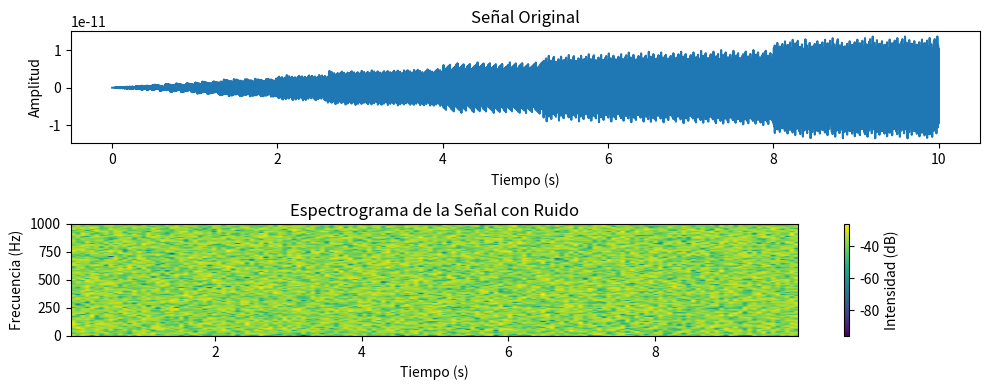

The matplotlib source for this figure:
import numpy as np
import matplotlib.pyplot as plt

# Parámetros de la señal
frecuencia = 1000  # Frecuencia de la señal en Hz
duracion = 10.0    # Duración de la señal en segundos
amplitud = 1.0    # Amplitud de la señal

# Tasa de muestreo según el teorema de Nyquist-Shannon
tasa_muestreo = 2 * frecuencia

# Tiempo de muestreo
t = np.linspace(0, duracion, int(tasa_muestreo * duracion), endpoint=False)

# Generar una señal senoidal
senal = amplitud * np.sin(2 * np.pi * frecuencia * t)

# Agregar ruido gaussiano a la señal
ruido = np.random.normal(0, 0.5, len(senal))
senal_con_ruido = senal + ruido

# Mostrar la señal original en el dominio del tiempo
plt.figure(figsize=(10, 4))
plt.subplot(2, 1, 1)
plt.plot(t, senal)
plt.title('Señal Original')
plt.xlabel('Tiempo (s)')
plt.ylabel('Amplitud')

# Mostrar el espectrograma de la señal con ruido
plt.subplot(2, 1, 2)
plt.specgram(senal_con_ruido, Fs=tasa_muestreo, cmap='viridis')
plt.title('Espectrograma de la Señal con Ruido')
plt.xlabel('Tiempo (s)')
plt.ylabel('Frecuencia (Hz)')
plt.colorbar(label='Intensidad (dB)')

plt.tight_layout()
plt.show()